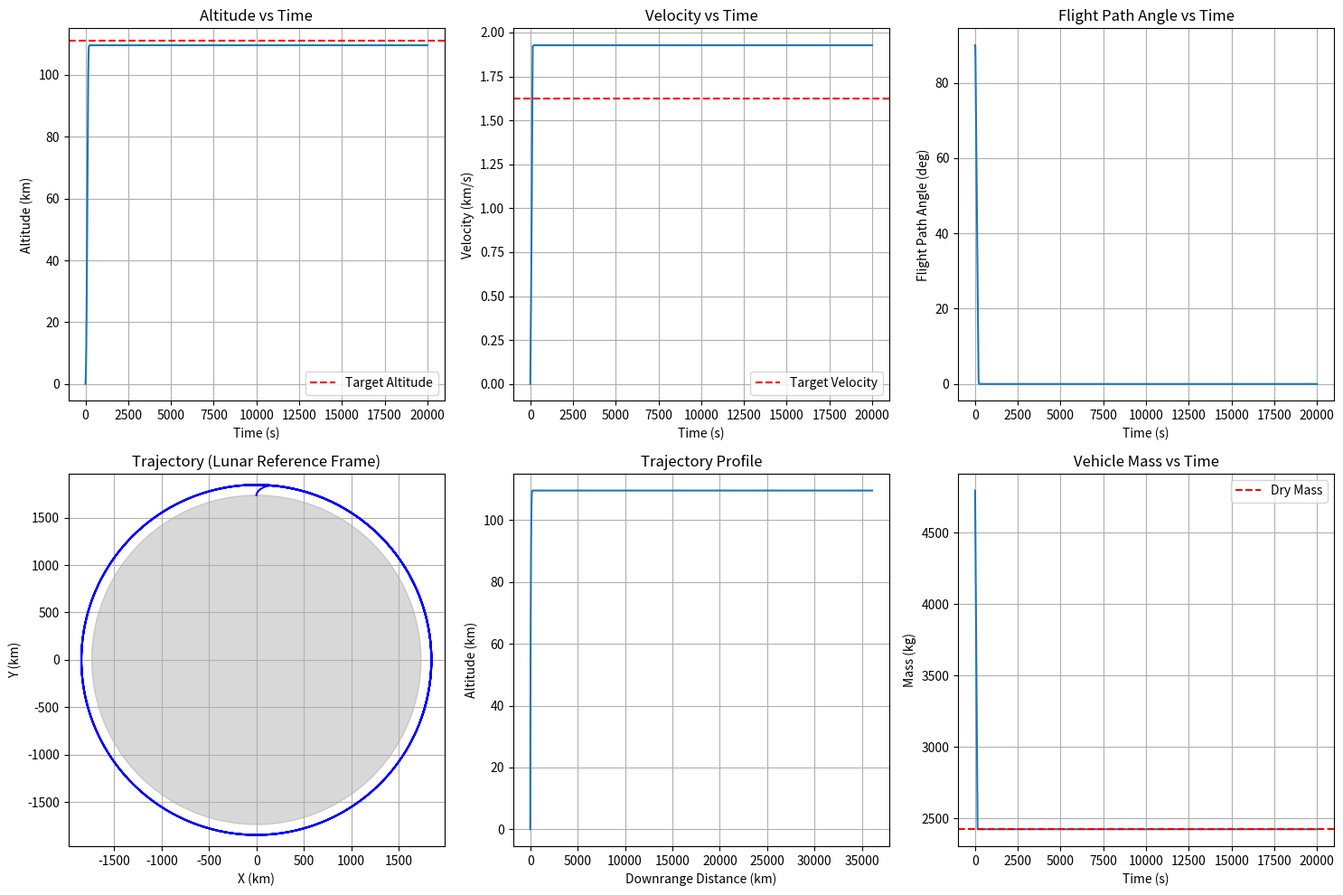
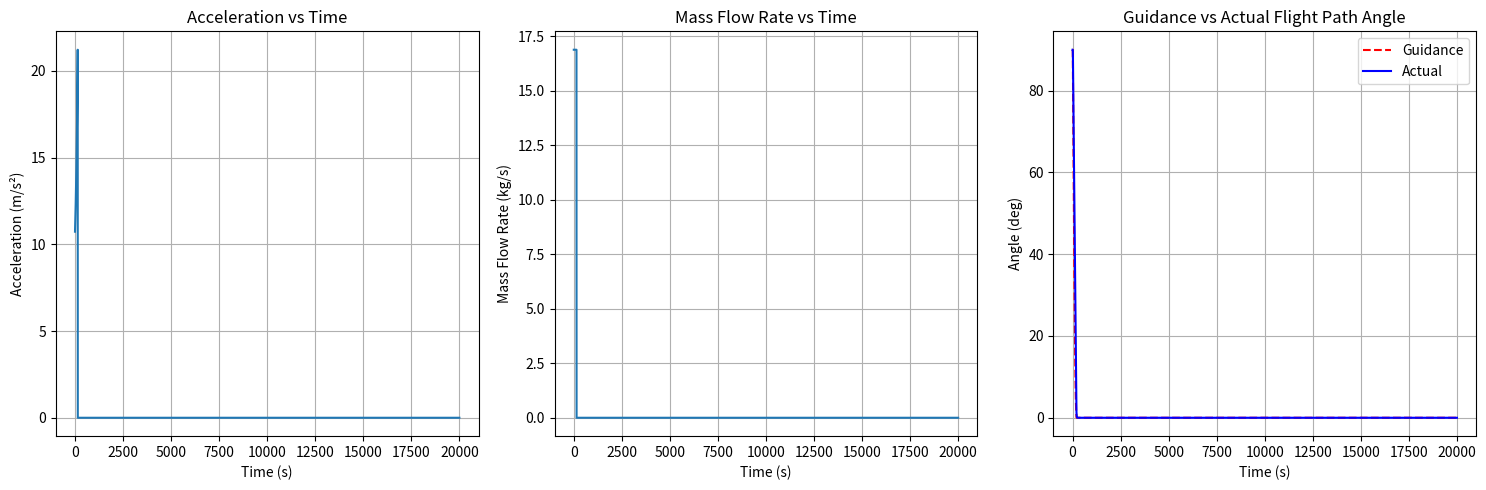

Recreate these plots in Python, in order. (Note: this script raises an exception after producing the figures.)
import matplotlib.pyplot as plt
import numpy as np
from scipy.integrate import solve_ivp
import os
import json
import datetime

# Constants
omega = 2.6617e-6         # rad/s, Moon rotation rate
Re = 1737100              # m, lunar radius
g0 = 1.62                 # m/s², surface gravity
mu = g0 * Re**2           # m³/s², gravitational parameter
deg = np.pi / 180         # degrees to radians

# LM Ascent Stage Parameters
Thrust = 15600 * 3.3    # N, Increased thrust (corrected from Apollo data)
Isp = 311                 # s, specific impulse
mstruc = 2175             # kg, dry mass
mprop = 2372              # kg, propellant mass
mpl = 250                 # kg, payload (astronauts, samples, etc.)
tburn = 435               # s, burn duration (historical)
m_dot = Thrust / (Isp * 9.81)  # kg/s, mass flow rate

m0 = mstruc + mprop + mpl

#  Initial Conditions 
v0 = 0.1                  # m/s, small initial velocity to avoid division by zero
gamma0 = 90 * deg         # initial flight path angle (vertical)
psi0 = 0 * deg            # initial heading angle
r0 = Re                   # initial radius (on surface)
theta0 = 0                # initial angular position
phi0 = 0                  # initial latitude
t_max = 20000              # total sim time (s)

# Target Orbit Parameters
target_altitude_km = 111  # km, target orbit altitude (historical)
target_radius = Re + target_altitude_km * 1000  # m
v_target = np.sqrt(mu / target_radius)  # m/s, target orbital velocity

# Guidance Parameters - ADJUSTED FOR BETTER PERFORMANCE
vertical_rise_time = 10    # s, vertical rise time
pitch_over_duration = 200  # s, duration of pitch over maneuver (increased)
final_pitch = 0 * deg      # final desired pitch angle (horizontal)

# Pitch Program 
def pitch_program(t):
    """Returns the target pitch angle at time t"""
    if t < vertical_rise_time:
        return 90 * deg  # Vertical rise
    elif t < vertical_rise_time + pitch_over_duration:
        # Modified pitch profile with slower initial rotation
        elapsed = t - vertical_rise_time
        frac = elapsed / pitch_over_duration
        # Non-linear pitch program for better performance
        pitch_angle = 90 * deg * (1 - np.sin(frac * np.pi/2))
        return max(pitch_angle, final_pitch)
    else:
        return final_pitch  # Horizontal flight

def throttle_program(t, h, v):
    """Returns thrust fraction based on time and state"""
    if t < tburn:
        if h > target_radius - Re - 10000:  # Near target altitude
            # Throttle based on altitude error
            alt_error = (target_radius - Re - h) / 10000
            return max(0.6, min(1.0, alt_error + 0.6))
        return 1.0  # Full thrust
    return 0.0  # Engine cutoff

def derivatives(t, state):
    """Calculates state derivatives in a rotating reference frame"""
    r, theta, v, gamma, m = state
    
    # Calculate local gravity
    g = mu / r**2
    
    # Determine if engine is burning and remaining propellant
    remaining_propellant = m - (mstruc + mpl)
    if t < tburn and remaining_propellant > 0:
        throttle = throttle_program(t, r - Re, v)
        T = Thrust * throttle
        mdot = -m_dot * throttle
    else:
        T = 0
        mdot = 0
    
    # Target pitch from guidance
    gamma_target = pitch_program(t)
    
    # Simple proportional control for pitch rate with rate limiting
    K_p = 0.1  # Proportional gain
    max_rate = 0.5 * deg  # Maximum pitch rate (deg/s)
    desired_rate = K_p * (gamma_target - gamma)
    gamma_dot = np.clip(desired_rate, -max_rate, max_rate)
    
    # State derivatives
    r_dot = v * np.sin(gamma)
    theta_dot = v * np.cos(gamma) / r
    
    # Acceleration components
    a_thrust = T / m
    a_gravity = -g
    a_centripetal = v**2 * np.cos(gamma)**2 / r  # Centripetal acceleration
    
    # Velocity derivative (corrected with all components)
    v_dot = a_thrust + a_gravity * np.sin(gamma) + a_centripetal * np.sin(gamma)
    
    return [r_dot, theta_dot, v_dot, gamma_dot, mdot]

# Event function for reaching target altitude 
def reach_target_altitude(t, state):
    r, theta, v, gamma, m = state
    return r - target_radius
reach_target_altitude.terminal = False
reach_target_altitude.direction = 1  # Only trigger when crossing from below

# Event function for propellant depletion 
def propellant_depleted(t, state):
    r, theta, v, gamma, m = state
    return m - (mstruc + mpl) - 1.0  # 1kg margin
propellant_depleted.terminal = False
propellant_depleted.direction = -1  # Only trigger when crossing from above

initial_state = [r0, theta0, v0, gamma0, m0]
sol = solve_ivp(
    derivatives, 
    [0, t_max], 
    initial_state, 
    method='RK45',
    events=[reach_target_altitude, propellant_depleted],
    rtol=1e-6, 
    atol=1e-8,
    max_step=1.0
)


t = sol.t
r = sol.y[0]
theta = sol.y[1]
v = sol.y[2]
gamma = sol.y[3]
m = sol.y[4]

h = r - Re                     # m, altitude
h_km = h / 1000                # km, altitude
v_km_s = v / 1000              # km/s, velocity
gamma_deg = gamma / deg        # deg, flight path angle
dx = r * np.sin(theta)         # m, x-position
dy = r * np.cos(theta)         # m, y-position
downrange = theta * Re / 1000  # km, downrange distance
accel = np.zeros_like(t)       # m/s², acceleration

# Calculate acceleration (including thrust and gravity)
for i in range(len(t)):
    if i < len(t) and m[i] > mstruc + mpl:
        accel[i] = Thrust / m[i]
    else:
        accel[i] = 0

print("\n--- Apollo 11 Eagle Ascent Simulation Results ---")
print(f"Simulation time: {t[-1]:.1f} seconds")
print(f"Final Altitude: {h_km[-1]:.2f} km")
print(f"Final Velocity: {v_km_s[-1]:.4f} km/s")
print(f"Target Velocity: {v_target/1000:.4f} km/s")
print(f"Velocity Error: {(v[-1]-v_target)/1000:.4f} km/s")
print(f"Final Flight Path Angle: {gamma_deg[-1]:.2f} degrees")
print(f"Downrange Distance: {downrange[-1]:.2f} km")
print(f"Propellant Remaining: {m[-1] - mstruc - mpl:.2f} kg")
print(f"Reason for termination: {'Target altitude reached' if r[-1] >= target_radius else 'Propellant depleted'}")

plt.figure(figsize=(15, 10))

# Altitude vs Time
plt.subplot(2, 3, 1)
plt.plot(t, h_km)
plt.axhline(y=target_altitude_km, color='r', linestyle='--', label='Target Altitude')
plt.title('Altitude vs Time')
plt.xlabel('Time (s)')
plt.ylabel('Altitude (km)')
plt.grid(True)
plt.legend()

# Velocity vs Time
plt.subplot(2, 3, 2)
plt.plot(t, v_km_s)
plt.axhline(y=v_target/1000, color='r', linestyle='--', label='Target Velocity')
plt.title('Velocity vs Time')
plt.xlabel('Time (s)')
plt.ylabel('Velocity (km/s)')
plt.grid(True)
plt.legend()

# Flight Path Angle vs Time
plt.subplot(2, 3, 3)
plt.plot(t, gamma_deg)
plt.title('Flight Path Angle vs Time')
plt.xlabel('Time (s)')
plt.ylabel('Flight Path Angle (deg)')
plt.grid(True)

# Trajectory in Lunar Reference Frame
plt.subplot(2, 3, 4)
# Plot the Moon
moon_circle = plt.Circle((0, 0), Re/1000, color='gray', alpha=0.3)
plt.gca().add_patch(moon_circle)

# Plot the trajectory
plt.plot(dx/1000, dy/1000, 'b-')
plt.axis('equal')
plt.title('Trajectory (Lunar Reference Frame)')
plt.xlabel('X (km)')
plt.ylabel('Y (km)')
plt.grid(True)

# Downrange vs Altitude
plt.subplot(2, 3, 5)
plt.plot(downrange, h_km)
plt.title('Trajectory Profile')
plt.xlabel('Downrange Distance (km)')
plt.ylabel('Altitude (km)')
plt.grid(True)

# Mass vs Time
plt.subplot(2, 3, 6)
plt.plot(t, m)
plt.axhline(y=mstruc+mpl, color='r', linestyle='--', label='Dry Mass')
plt.title('Vehicle Mass vs Time')
plt.xlabel('Time (s)')
plt.ylabel('Mass (kg)')
plt.grid(True)
plt.legend()

plt.tight_layout()
plt.show()

plt.figure(figsize=(15, 5))

# Acceleration vs Time
plt.subplot(1, 3, 1)
plt.plot(t, accel)
plt.title('Acceleration vs Time')
plt.xlabel('Time (s)')
plt.ylabel('Acceleration (m/s²)')
plt.grid(True)

# Mass Flow Rate
plt.subplot(1, 3, 2)
m_flow = np.zeros_like(t)
for i in range(len(t)-1):
    m_flow[i] = (m[i+1] - m[i])/(t[i+1] - t[i])
plt.plot(t[:-1], -m_flow[:-1])  # Negative because mass decreases
plt.title('Mass Flow Rate vs Time')
plt.xlabel('Time (s)')
plt.ylabel('Mass Flow Rate (kg/s)')
plt.grid(True)

# Guidance vs Actual Flight Path Angle
plt.subplot(1, 3, 3)
guidance_angle = np.array([pitch_program(time) for time in t])
plt.plot(t, guidance_angle/deg, 'r--', label='Guidance')
plt.plot(t, gamma_deg, 'b-', label='Actual')
plt.title('Guidance vs Actual Flight Path Angle')
plt.xlabel('Time (s)')
plt.ylabel('Angle (deg)')
plt.legend()
plt.grid(True)

plt.tight_layout()
plt.show()

# Set the epoch to the actual date and time of Apollo 11 lunar module descent
epoch = datetime.datetime(1969, 7, 20, 20, 17, 40)  # UTC time of lunar module landing

# Reverse the ascent calculations for descent stage
descent_t = t[::-1]
descent_r = r[::-1]
descent_theta = theta[::-1]
descent_h = descent_r - Re
descent_h_km = descent_h / 1000

# Generate CZML data
czml = [
    {
        "id": "document",
        "name": "CSM-LM Trajectory",
        "version": "1.0",
        "clock": {
            "interval": f"{epoch.isoformat()}Z/{(epoch + datetime.timedelta(seconds=t_max)).isoformat()}Z",
            "currentTime": f"{epoch.isoformat()}Z",
            "range": "LOOP_STOP",
            "step": "SYSTEM_CLOCK_MULTIPLIER"
        }
    }
]

# Add descent stage trajectory
descent_positions = []
for i in range(len(descent_t)):
    x = descent_r[i] * np.sin(descent_theta[i])
    y = descent_r[i] * np.cos(descent_theta[i])
    z = 0  # Assume motion in the lunar equatorial plane
    descent_positions.extend([descent_t[i], x, y, z])

czml.append({
    "id": "DescentStage",
    "availability": f"{epoch.isoformat()}Z/{(epoch + datetime.timedelta(seconds=t_max)).isoformat()}Z",
    "path": {
        "leadTime": 0,
        "material": {
            "solidColor": {
                "color": {
                    "rgba": [255, 0, 0, 255]  # Red color for descent stage
                }
            }
        },
        "width": 2,
        "show": True
    },
    "position": {
        "interpolationAlgorithm": "LINEAR",
        "epoch": epoch.isoformat() + "Z",
        "cartesian": descent_positions
    },
   "model": {
        "gltf": "/models/lm/lunarmodule.gltf",
        "minimumPixelSize": 64,
        "maximumScale": 20000
    }
})

# Add ascent stage trajectory
ascent_positions = []
for i in range(len(t)):
    x = r[i] * np.sin(theta[i])
    y = r[i] * np.cos(theta[i])
    z = 0  # Assume motion in the lunar equatorial plane
    ascent_positions.extend([t[i], x, y, z])

czml.append({
    "id": "AscentStage",
    "availability": f"{epoch.isoformat()}Z/{(epoch + datetime.timedelta(seconds=t_max)).isoformat()}Z",
    "path": {
        "leadTime": 0,
        "material": {
            "solidColor": {
                "color": {
                    "rgba": [0, 255, 0, 255]  # Green color for ascent stage
                }
            }
        },
        "width": 2,
        "show": True
    },
    "position": {
        "interpolationAlgorithm": "LINEAR",
        "epoch": epoch.isoformat() + "Z",
        "cartesian": ascent_positions
    },
    "model": {
        "gltf": "/models/lm/lunarmodule.gltf",        
        "minimumPixelSize": 64,
        "maximumScale": 20000
    }
})

# Write CZML to file
czml_file_path = os.path.join(os.path.dirname(__file__), "csm_lm_trajectory.czml")
with open(czml_file_path, "w") as czml_file:
    json.dump(czml, czml_file, indent=2)

print(f"CZML file written to {czml_file_path}")
